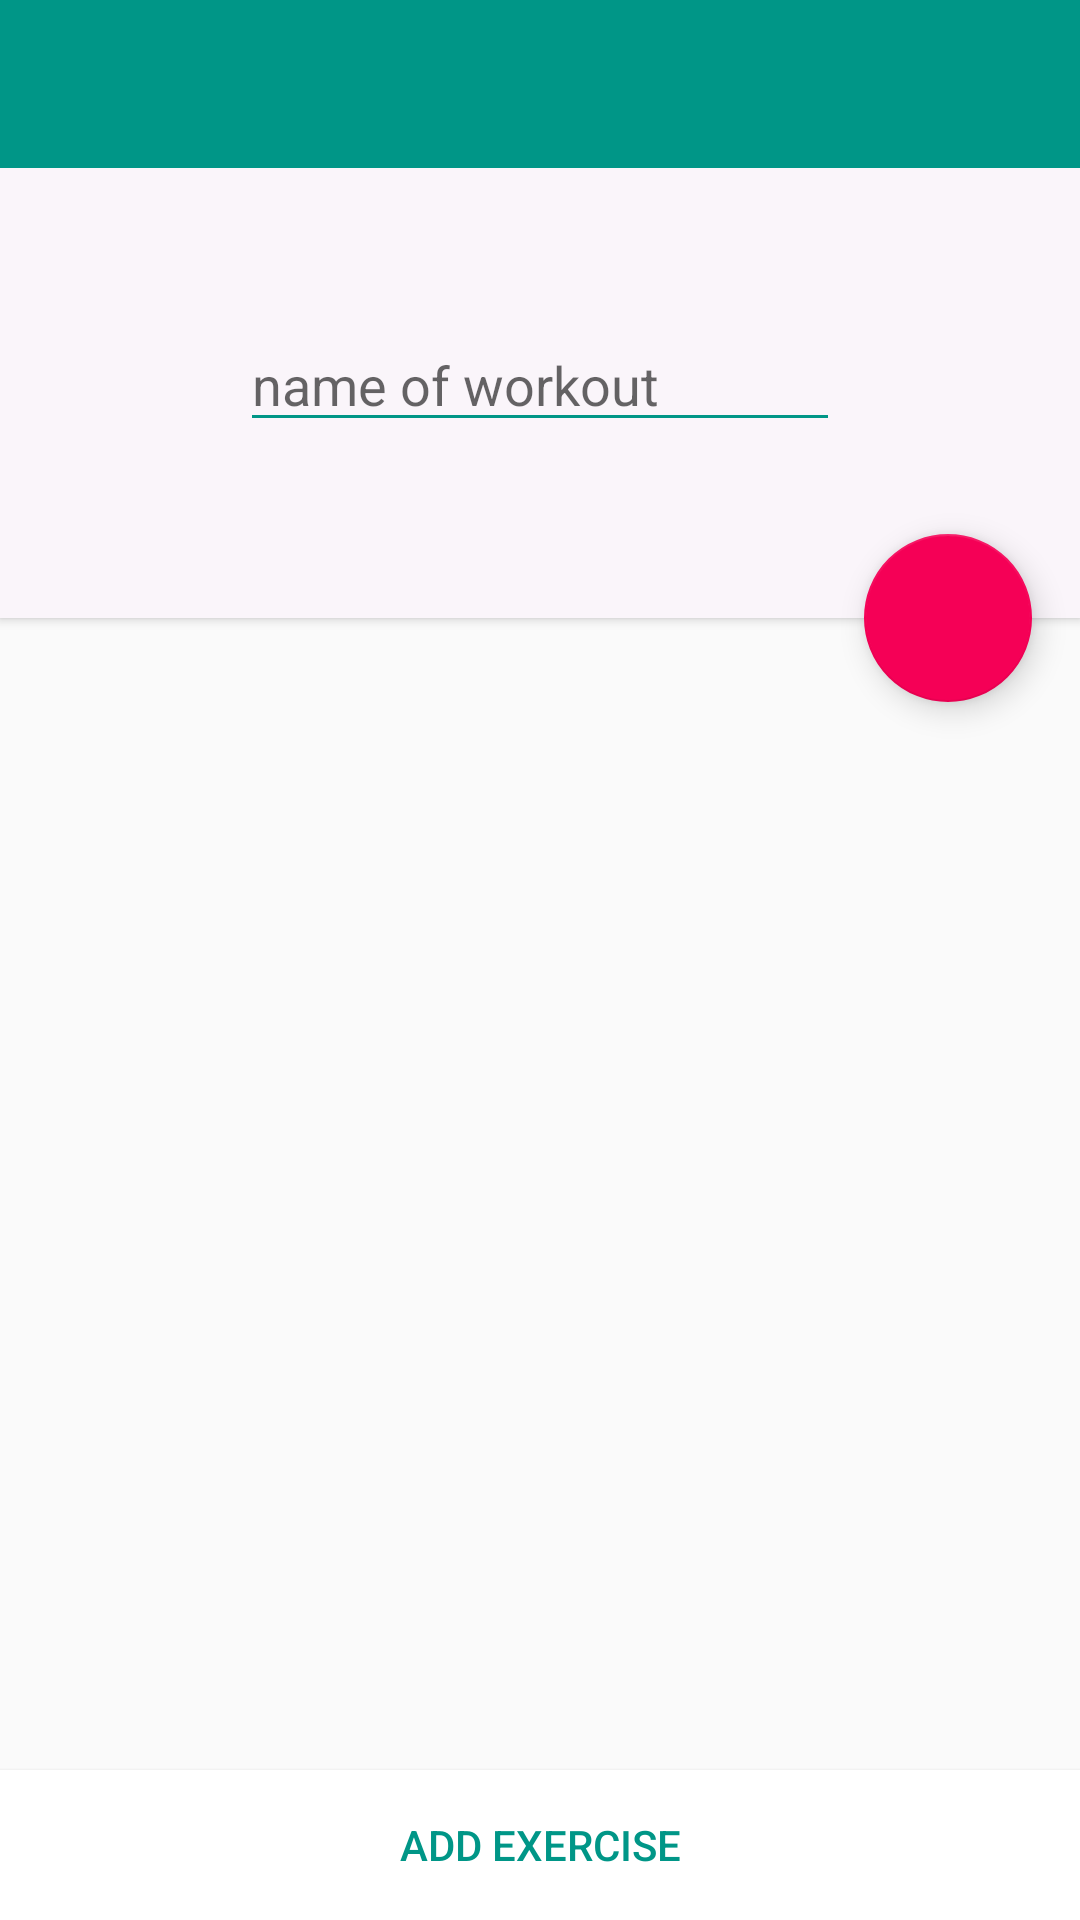

This screen was rendered from an Android layout file. Write that file and the resources it references.
<!-- AndroidManifest.xml: application theme AppTheme -->
<!-- res/layout/activity_workout_detail.xml -->
<?xml version="1.0" encoding="utf-8"?>
<android.support.constraint.ConstraintLayout xmlns:android="http://schemas.android.com/apk/res/android"
    xmlns:app="http://schemas.android.com/apk/res-auto"
    xmlns:tools="http://schemas.android.com/tools"
    android:layout_width="match_parent"
    android:layout_height="match_parent"
    android:focusableInTouchMode="true"
    tools:context="com.suzanneaitchison.workoutpal.WorkoutDetailActivity">

    <include layout="@layout/app_toolbar"/>

    <FrameLayout
        app:layout_constraintTop_toTopOf="parent"
        android:layout_marginTop="?android:attr/actionBarSize"
        android:id="@+id/frameLayout"
        android:layout_width="match_parent"
        android:layout_height="match_parent">

        <LinearLayout
            android:id="@+id/linearLayout"
            android:elevation="2dp"
            android:layout_width="match_parent"
            android:layout_height="@dimen/workout_name_layout_height"
            android:background="@color/colorWorkoutNameHeaderLayout"
            android:gravity="center_horizontal"
            android:orientation="vertical"
            app:layout_constraintEnd_toEndOf="parent"
            app:layout_constraintStart_toStartOf="parent"
            app:layout_constraintBottom_toTopOf="@id/btn_add_exercise"
            app:layout_constraintTop_toTopOf="parent">

            <EditText
                android:hint="@string/workout_name_hint"
                android:id="@+id/et_workout_name"
                android:layout_width="@dimen/workout_name_edit_text_width"
                android:layout_height="wrap_content"
                android:layout_gravity="center_vertical|center_horizontal"
                android:layout_marginTop="50dp" />

        </LinearLayout>
        <android.support.v7.widget.RecyclerView
            android:layout_marginTop="@dimen/workout_name_layout_height"
            android:id="@+id/exercises_recycler_view"
            android:layout_marginBottom="@dimen/add_exercise_btn_height"
            android:layout_width="match_parent"
            android:layout_height="match_parent">

        </android.support.v7.widget.RecyclerView>

        <android.support.design.widget.FloatingActionButton
            android:contentDescription="@string/fab_play_workout_content_desc"
            android:id="@+id/fab_play_workout"
            android:onClick="onPlayButtonTap"
            android:transitionName="transition_fab"
            android:layout_width="wrap_content"
            android:layout_height="wrap_content"
            android:layout_gravity="end"
            android:layout_marginEnd="@dimen/fab_button_margin"
            android:layout_marginTop="@dimen/fab_margin_top_height"
            android:clickable="true"
            android:focusable="true"
            android:elevation="@dimen/standard_fab_elevation"
            app:fabSize="normal"
            app:srcCompat="@drawable/ic_play_arrow" />


    </FrameLayout>

    <Button
        android:id="@+id/btn_add_exercise"
        android:onClick="onAddExerciseClick"
        style="@style/add_exercise_btn_style"
        android:layout_width="match_parent"
        android:layout_height="@dimen/add_exercise_btn_height"
        android:text="@string/add_to_workout"
        app:layout_constraintBottom_toBottomOf="@+id/frameLayout"
        app:layout_constraintEnd_toEndOf="parent"
        app:layout_constraintStart_toStartOf="parent" />




</android.support.constraint.ConstraintLayout>
<!-- res/layout/app_toolbar.xml (included above) -->
<?xml version="1.0" encoding="utf-8"?>
<android.support.v7.widget.Toolbar xmlns:android="http://schemas.android.com/apk/res/android"
    xmlns:app="http://schemas.android.com/apk/res-auto"
    app:titleTextColor="#FFFFFF"
    android:id="@+id/toolbar"
    android:layout_width="match_parent"
    android:layout_height="?android:attr/actionBarSize"
    android:background="?android:attr/colorPrimary"
    android:theme="@style/ThemeOverlay.AppCompat.ActionBar" />
<!-- resources referenced by this layout -->
<resources>
  <color name="colorWorkoutNameHeaderLayout">#FFFAF5FA</color>
  <dimen name="add_exercise_btn_height">50dp</dimen>
  <dimen name="fab_button_margin">16dp</dimen>
  <dimen name="fab_margin_top_height">122dp</dimen>
  <dimen name="standard_fab_elevation">6dp</dimen>
  <dimen name="workout_name_edit_text_width">200dp</dimen>
  <dimen name="workout_name_layout_height">150dp</dimen>
  <string name="add_to_workout">ADD EXERCISE</string>
  <string name="fab_play_workout_content_desc">Start this workout</string>
  <string name="workout_name_hint">name of workout</string>
  <style name="add_exercise_btn_style">
          <item name="android:background">@color/colorWhite</item>
          <item name="android:textColor">@color/colorPrimary</item>
          <item name="android:elevation">6dp</item>
      </style>
  <style name="AppTheme" parent="Theme.AppCompat.Light.NoActionBar">
          
          <item name="colorPrimary">@color/colorPrimary</item>
          <item name="colorPrimaryDark">@color/colorPrimaryDark</item>
          <item name="colorAccent">@color/colorAccent</item>
          <item name="android:windowContentTransitions">true</item>
          <item name="colorControlNormal">@color/colorPrimary</item>
      </style>
  <color name="colorWhite">#FFFFFF</color>
  <color name="colorPrimary">#FF009687</color>
  <color name="colorPrimaryDark">#00766c</color>
  <color name="colorAccent">#FFF50056</color>
</resources>
